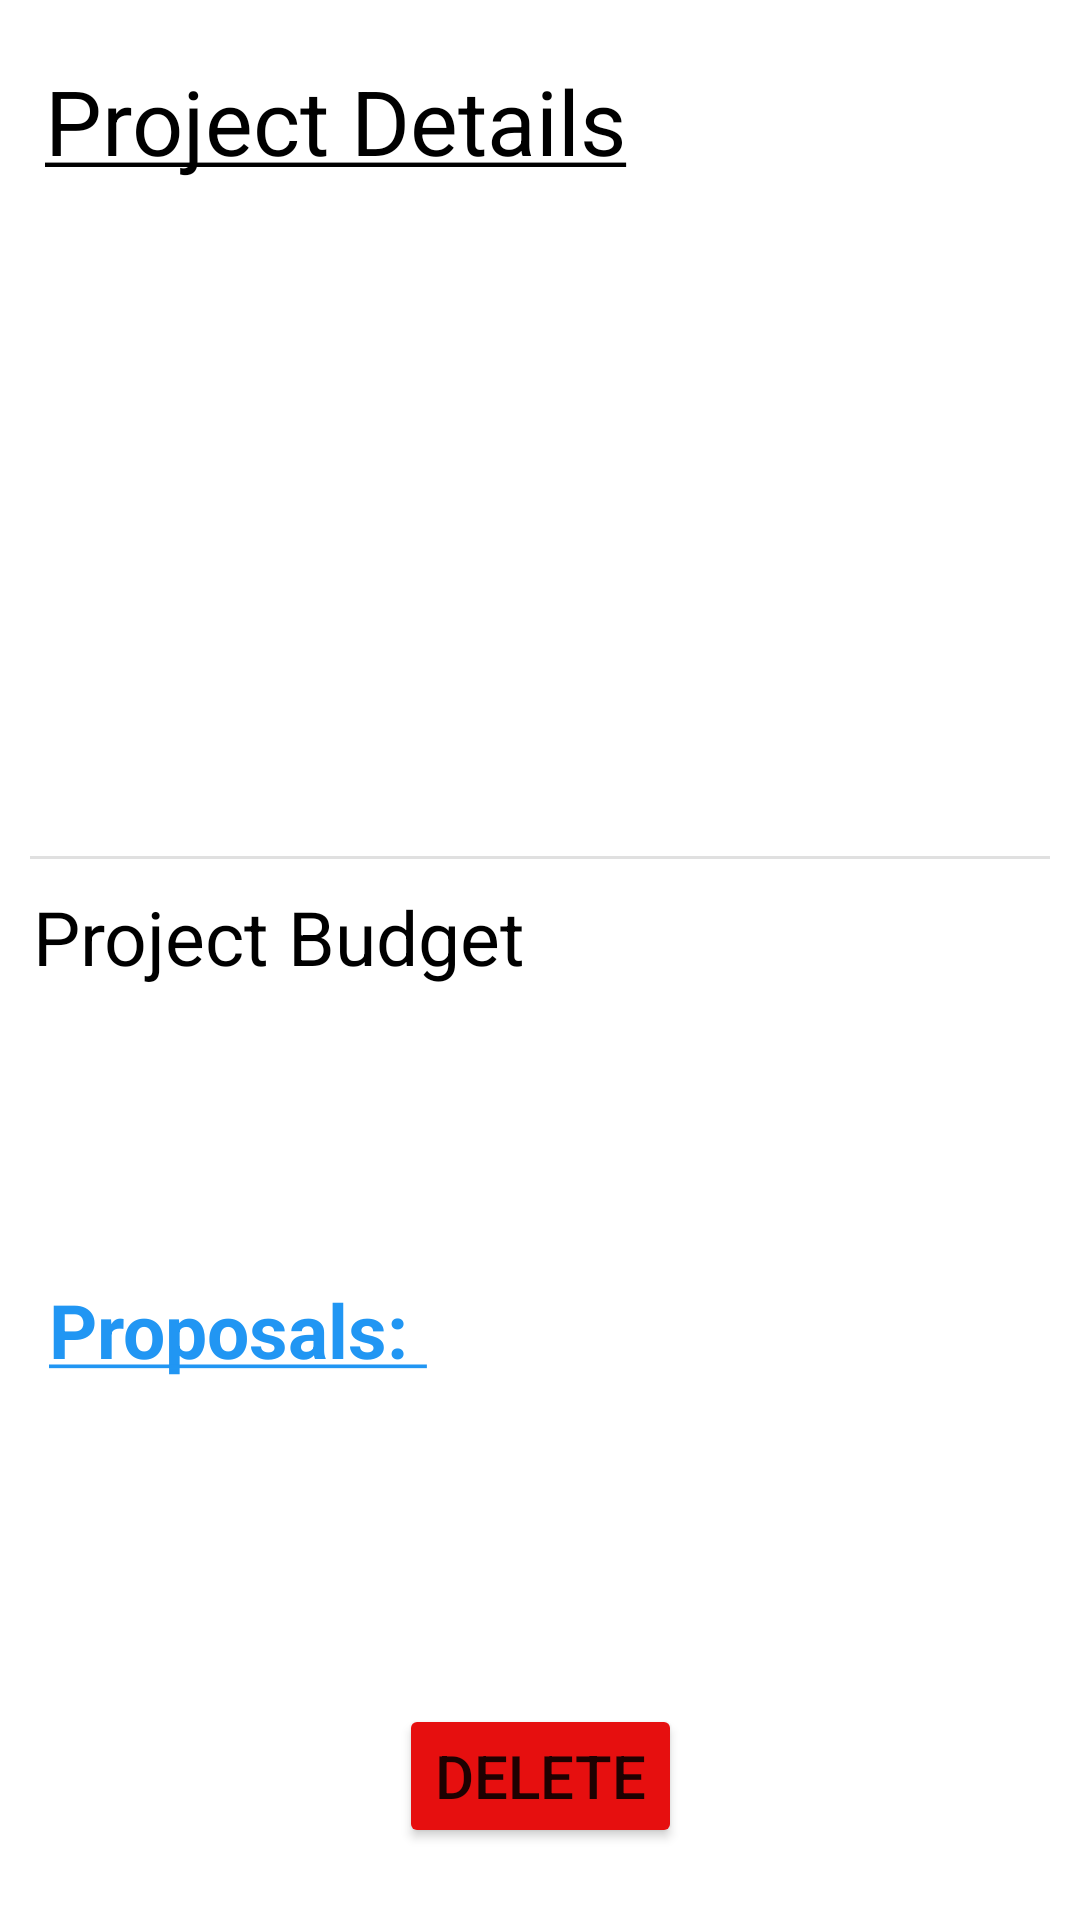

Produce the Android XML layout that renders to this screen, including the resource entries it uses.
<!-- AndroidManifest.xml: application theme Theme.WishStore -->
<!-- res/layout/fragment_desc.xml -->
<?xml version="1.0" encoding="utf-8"?>
<androidx.constraintlayout.widget.ConstraintLayout xmlns:android="http://schemas.android.com/apk/res/android"
    xmlns:app="http://schemas.android.com/apk/res-auto"
    xmlns:tools="http://schemas.android.com/tools"
    android:layout_width="match_parent"
    android:layout_height="match_parent"
    tools:context=".DescFragment">

    <TextView
        android:id="@+id/textView9"
        android:layout_width="wrap_content"
        android:layout_height="wrap_content"
        android:layout_marginTop="20dp"
        android:text="@string/frag_desc_title"
        android:textColor="#000"
        android:textSize="30sp"
        app:layout_constraintEnd_toEndOf="parent"
        app:layout_constraintHorizontal_bias="0.09"
        app:layout_constraintStart_toStartOf="parent"
        app:layout_constraintTop_toTopOf="parent" />

    <TextView
        android:id="@+id/desc_proj_title"
        android:layout_width="match_parent"
        android:layout_height="wrap_content"
        android:layout_marginLeft="20sp"
        android:layout_marginTop="40dp"
        android:layout_marginRight="20sp"
        android:text=""
        android:textColor="#000"
        android:textSize="35sp"
        android:textStyle="bold"
        app:layout_constraintEnd_toEndOf="parent"
        app:layout_constraintHorizontal_bias="0.124"
        app:layout_constraintStart_toStartOf="parent"
        app:layout_constraintTop_toBottomOf="@+id/textView9" />

    <TextView
        android:id="@+id/desc_proj_desc"
        android:layout_width="match_parent"
        android:layout_height="wrap_content"
        android:layout_marginTop="56dp"
        android:padding="20sp"
        android:text=""
        android:textColor="#000"
        android:textSize="24sp"
        app:layout_constraintEnd_toEndOf="parent"
        app:layout_constraintHorizontal_bias="0.0"
        app:layout_constraintStart_toStartOf="parent"
        app:layout_constraintTop_toBottomOf="@+id/desc_proj_title" />

    <View
        android:id="@+id/divider"
        android:layout_width="match_parent"
        android:layout_height="1dp"
        android:layout_marginLeft="10sp"
        android:layout_marginTop="10dp"
        android:layout_marginRight="10sp"
        android:background="?android:attr/listDivider"
        android:foreground="#FF3700B3"
        app:layout_constraintEnd_toEndOf="parent"
        app:layout_constraintHorizontal_bias="0.0"
        app:layout_constraintStart_toStartOf="parent"
        app:layout_constraintTop_toBottomOf="@+id/desc_proj_desc" />

    <TextView
        android:id="@+id/textView16"
        android:layout_width="wrap_content"
        android:layout_height="wrap_content"
        android:layout_marginTop="20sp"
        android:text="@string/frag_desc_budget"
        android:textColor="#000"
        android:textSize="25sp"

        app:layout_constraintEnd_toEndOf="parent"
        app:layout_constraintHorizontal_bias="0.056"
        app:layout_constraintStart_toStartOf="parent"
        app:layout_constraintTop_toBottomOf="@+id/desc_proj_desc" />

    <TextView
        android:id="@+id/desc_proj_budget"
        android:layout_width="wrap_content"
        android:layout_height="wrap_content"
        android:layout_marginTop="16dp"
        android:text=""
        android:textSize="28sp"
        app:layout_constraintEnd_toEndOf="parent"
        app:layout_constraintHorizontal_bias="0.075"
        app:layout_constraintStart_toStartOf="parent"
        app:layout_constraintTop_toBottomOf="@+id/textView16" />

    <TextView
        android:id="@+id/desc_proj_bids"
        android:layout_width="wrap_content"
        android:layout_height="wrap_content"
        android:layout_marginTop="140dp"
        android:text="@string/frag_desc_bids"
        android:textColor="#2196F3"
        android:textSize="25sp"
        android:textStyle="bold"
        app:layout_constraintEnd_toEndOf="parent"
        app:layout_constraintHorizontal_bias="0.07"
        app:layout_constraintStart_toStartOf="parent"
        app:layout_constraintTop_toBottomOf="@+id/divider" />

    <TextView
        android:id="@+id/bids_count"
        android:layout_width="wrap_content"
        android:layout_height="wrap_content"
        android:layout_marginTop="140dp"
        android:text=""
        android:textColor="#000"
        android:textSize="25sp"
        app:layout_constraintEnd_toEndOf="parent"
        app:layout_constraintHorizontal_bias="0.068"
        app:layout_constraintStart_toEndOf="@+id/desc_proj_bids"
        app:layout_constraintTop_toBottomOf="@+id/divider" />

    <Button
        android:id="@+id/delete_proj_btn"
        android:layout_width="wrap_content"
        android:layout_height="wrap_content"
        android:layout_marginBottom="24dp"
        android:backgroundTint="#E60F0F"
        android:text="@string/frag_desc_delete_btn"
        android:textSize="20sp"
        app:layout_constraintBottom_toBottomOf="parent"
        app:layout_constraintEnd_toEndOf="parent"
        app:layout_constraintStart_toStartOf="parent" />


</androidx.constraintlayout.widget.ConstraintLayout>
<!-- resources referenced by this layout -->
<resources>
  <string name="frag_desc_bids"><u>Proposals: </u></string>
  <string name="frag_desc_budget">Project Budget</string>
  <string name="frag_desc_delete_btn">Delete</string>
  <string name="frag_desc_title"><u>Project Details</u></string>
  <style name="Theme.WishStore" parent="Theme.MaterialComponents.DayNight.DarkActionBar">
          
          <item name="colorPrimary">@color/purple_500</item>
          <item name="colorPrimaryVariant">@color/purple_700</item>
          <item name="colorOnPrimary">@color/white</item>
          
          <item name="colorSecondary">@color/teal_200</item>
          <item name="colorSecondaryVariant">@color/teal_700</item>
          <item name="colorOnSecondary">@color/black</item>
          
          <item name="android:statusBarColor" tools:targetApi="l">?attr/colorPrimaryVariant</item>
          
      </style>
  <!-- not gathered from this repository: default colours our renderer supplied (Android Studio template values) -->
  <color name="purple_500">#FF6200EE</color>
  <color name="purple_700">#FF3700B3</color>
  <color name="teal_200">#FF03DAC5</color>
  <color name="teal_700">#FF018786</color>
  <color name="black">#FF000000</color>
  <color name="white">#FFFFFFFF</color>
</resources>
